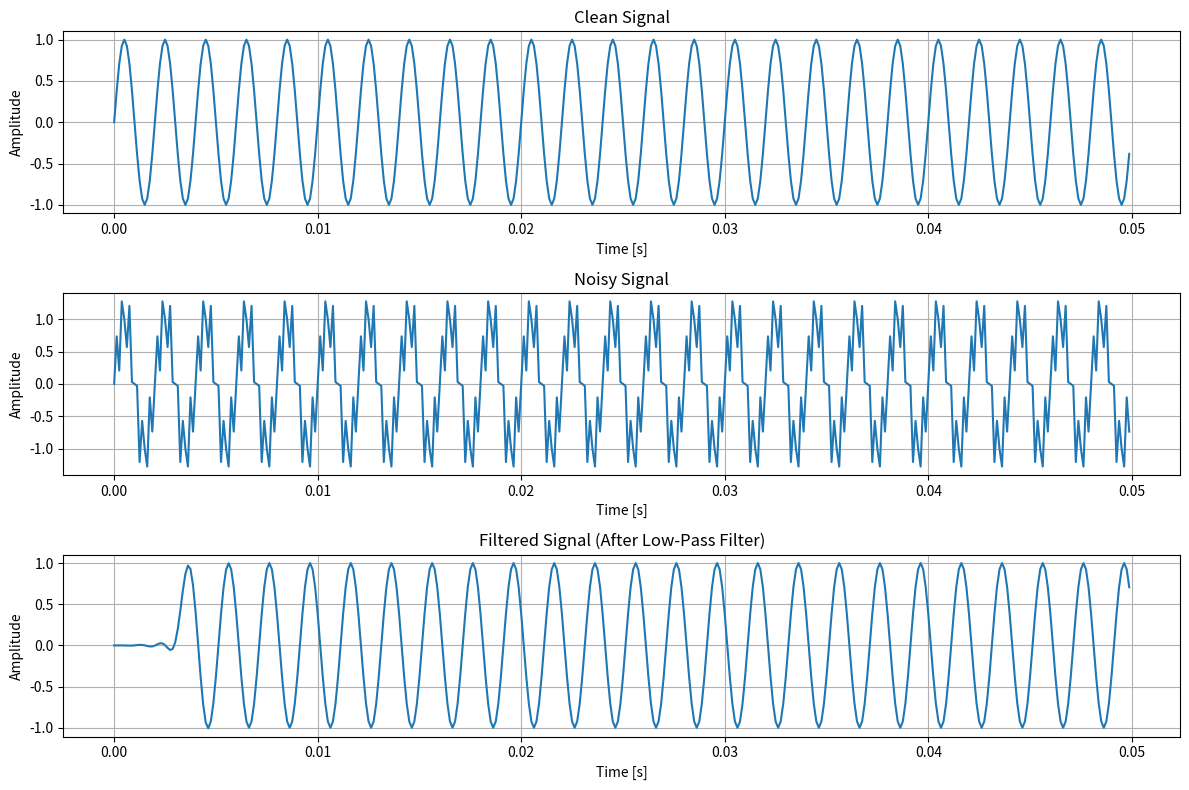
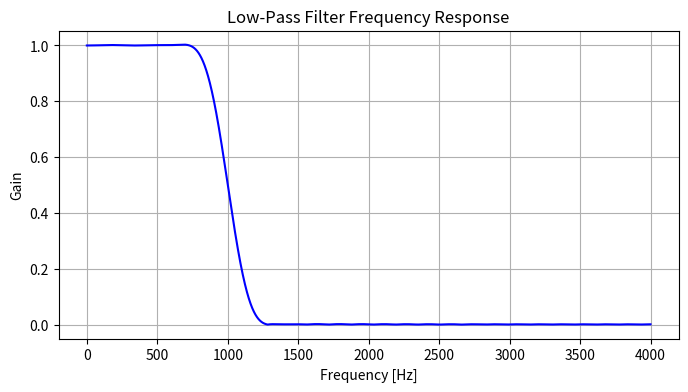

The matplotlib source for these figures, in order:
import numpy as np
import matplotlib.pyplot as plt
from scipy.signal import freqz, lfilter

# Signal parameters
fs = 8000  # Sampling rate (Hz)
t = np.arange(0, 0.05, 1.0/fs)  # Time vector (50 milliseconds for better visualization)
# print(t)

t1 = np.arange(0, 10, 2)
print(t1)
# Generate a clean sine wave (signal frequency 500 Hz)
f_signal = 500  # Signal frequency (Hz)
clean_signal = np.sin(2 * np.pi * f_signal * t)

# Generate high-frequency noise (frequency 3000 Hz)
f_noise = 3000  # Noise frequency (Hz)
noise = 0.5 * np.sin(2 * np.pi * f_noise * t)

# Add noise to the clean signal
noisy_signal = clean_signal + noise

# Design a low-pass FIR filter
N = 51  # Filter length (must be odd for symmetry)
cutoff_freq = 1000  # Cutoff frequency (Hz)
wc = 2 * np.pi * cutoff_freq / fs  # Normalized cutoff frequency

# Define the ideal low-pass filter impulse response
def ideal_lp(n, wc):
    if n == 0:
        return wc / np.pi
    else:
        return np.sin(wc * n) / (np.pi * n)

# Create the low-pass filter coefficients
h_lp = np.array([ideal_lp(n - (N-1)//2, wc) for n in range(N)])

# Apply a Hamming window to the low-pass filter coefficients
hamming_window = np.hamming(N)
h_lp_w = h_lp * hamming_window

# Apply the low-pass filter to the noisy signal
filtered_signal = lfilter(h_lp_w, 1.0, noisy_signal)

# Plot the original, noisy, and filtered signals
plt.figure(figsize=(12, 8))

# Original clean signal
plt.subplot(3, 1, 1)
plt.plot(t, clean_signal, label='Clean Signal')
plt.title('Clean Signal')
plt.xlabel('Time [s]')
plt.ylabel('Amplitude')
plt.grid()

# Noisy signal
plt.subplot(3, 1, 2)
plt.plot(t, noisy_signal, label='Noisy Signal')
plt.title('Noisy Signal')
plt.xlabel('Time [s]')
plt.ylabel('Amplitude')
plt.grid()

# Filtered signal
plt.subplot(3, 1, 3)
plt.plot(t, filtered_signal, label='Filtered Signal')
plt.title('Filtered Signal (After Low-Pass Filter)')
plt.xlabel('Time [s]')
plt.ylabel('Amplitude')
plt.grid()

plt.tight_layout()
plt.show()

# Plot the frequency response of the filter
w, h = freqz(h_lp_w, worN=8000)
plt.figure(figsize=(8, 4))
plt.plot(w / np.pi * (fs / 2), np.abs(h), 'b')
plt.title('Low-Pass Filter Frequency Response')
plt.xlabel('Frequency [Hz]')
plt.ylabel('Gain')
plt.grid()
plt.show()